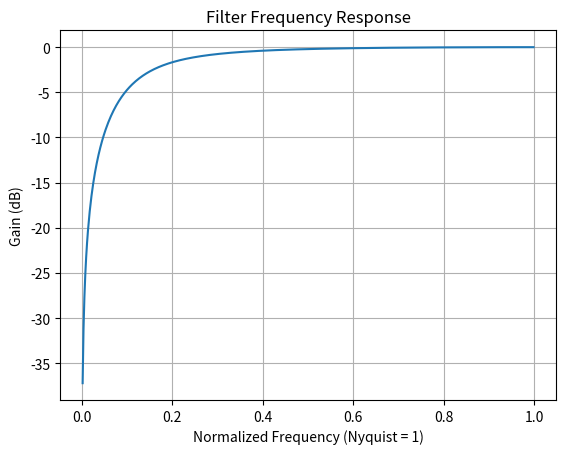

This figure's Python source:
from scipy import signal
import numpy as np
import matplotlib.pyplot as plt

# Filter parameters
fs = 8000
fc = 2100
order = 1
cutoff_freq_norm = fc / fs  # Normalized cutoff frequency (Nyquist = 1)
filter_type = 'highpass'
filter_design = 'cheby1'

# rp=1 means 1dB ripple
b, a = signal.iirfilter(order, cutoff_freq_norm, rp=1, btype=filter_type, ftype=filter_design)
print("b", b)
print("a", a)

# Generate a sample signal
t = np.linspace(0, 1, fs, endpoint=False)
fa = 20
sig = np.sin(2 * np.pi * fa * t)

# Apply the filter
filtered_sig = signal.lfilter(b, a, sig)

w, h = signal.freqz(b, a)
plt.plot(w / np.pi, 20 * np.log10(abs(h)))
plt.title('Filter Frequency Response')
plt.xlabel('Normalized Frequency (Nyquist = 1)')
plt.ylabel('Gain (dB)')
plt.grid()
plt.show()
